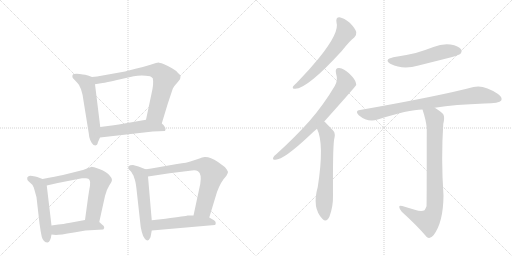
t = 0.00 s
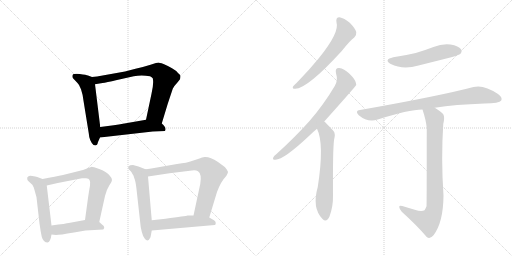
t = 2.28 s
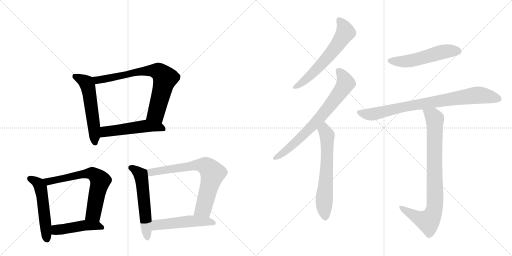
t = 4.56 s
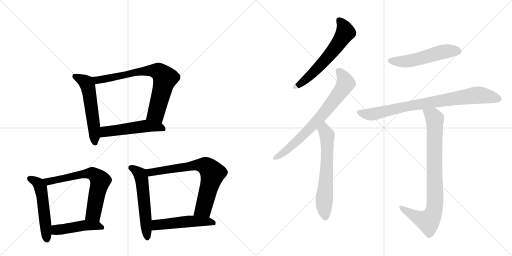
t = 6.84 s
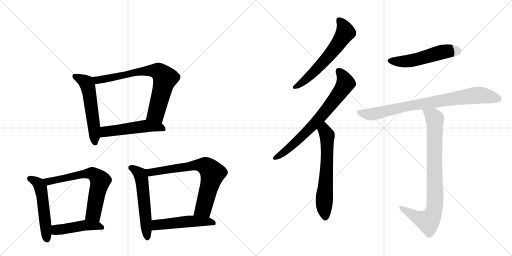
t = 9.11 s
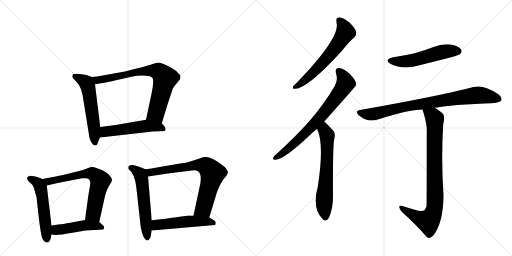
t = 11.39 s

The animated SVG that drew these frames (rendered in a browser with its animation timeline set to each time). Animation: 15 CSS @keyframes rules; one cycle of 11.39 s.

<svg version="1.1" viewBox="0 0 2048 1024" xmlns="http://www.w3.org/2000/svg">
  <g stroke="lightgray" stroke-dasharray="1,1" stroke-width="1" transform="scale(4, 4)">
    <line x1="0" y1="0" x2="256" y2="256"></line>
    <line x1="256" y1="0" x2="0" y2="256"></line>
    <line x1="128" y1="0" x2="128" y2="256"></line>
    <line x1="0" y1="128" x2="256" y2="128"></line>
    <line x1="256" y1="0" x2="512" y2="256"></line>
    <line x1="512" y1="0" x2="256" y2="256"></line>
    <line x1="384" y1="0" x2="384" y2="256"></line>
    <line x1="256" y1="128" x2="512" y2="128"></line>
  </g>
<g transform="scale(1, -1) translate(0, -850)">
   <style type="text/css">
    @keyframes keyframes0 {
      from {
       stroke: black;
       stroke-dashoffset: 552;
       stroke-width: 128;
       }
       64% {
       animation-timing-function: step-end;
       stroke: black;
       stroke-dashoffset: 0;
       stroke-width: 128;
       }
       to {
       stroke: black;
       stroke-width: 1024;
       }
       }
       #make-me-a-hanzi-animation-0 {
         animation: keyframes0 0.699219s both;
         animation-delay: 0.000000s;
         animation-timing-function: linear;
       }
    @keyframes keyframes1 {
      from {
       stroke: black;
       stroke-dashoffset: 741;
       stroke-width: 128;
       }
       71% {
       animation-timing-function: step-end;
       stroke: black;
       stroke-dashoffset: 0;
       stroke-width: 128;
       }
       to {
       stroke: black;
       stroke-width: 1024;
       }
       }
       #make-me-a-hanzi-animation-1 {
         animation: keyframes1 0.853027s both;
         animation-delay: 0.699219s;
         animation-timing-function: linear;
       }
    @keyframes keyframes2 {
      from {
       stroke: black;
       stroke-dashoffset: 515;
       stroke-width: 128;
       }
       63% {
       animation-timing-function: step-end;
       stroke: black;
       stroke-dashoffset: 0;
       stroke-width: 128;
       }
       to {
       stroke: black;
       stroke-width: 1024;
       }
       }
       #make-me-a-hanzi-animation-2 {
         animation: keyframes2 0.669108s both;
         animation-delay: 1.552246s;
         animation-timing-function: linear;
       }
    @keyframes keyframes3 {
      from {
       stroke: black;
       stroke-dashoffset: 523;
       stroke-width: 128;
       }
       63% {
       animation-timing-function: step-end;
       stroke: black;
       stroke-dashoffset: 0;
       stroke-width: 128;
       }
       to {
       stroke: black;
       stroke-width: 1024;
       }
       }
       #make-me-a-hanzi-animation-3 {
         animation: keyframes3 0.675618s both;
         animation-delay: 2.221354s;
         animation-timing-function: linear;
       }
    @keyframes keyframes4 {
      from {
       stroke: black;
       stroke-dashoffset: 659;
       stroke-width: 128;
       }
       68% {
       animation-timing-function: step-end;
       stroke: black;
       stroke-dashoffset: 0;
       stroke-width: 128;
       }
       to {
       stroke: black;
       stroke-width: 1024;
       }
       }
       #make-me-a-hanzi-animation-4 {
         animation: keyframes4 0.786296s both;
         animation-delay: 2.896973s;
         animation-timing-function: linear;
       }
    @keyframes keyframes5 {
      from {
       stroke: black;
       stroke-dashoffset: 457;
       stroke-width: 128;
       }
       60% {
       animation-timing-function: step-end;
       stroke: black;
       stroke-dashoffset: 0;
       stroke-width: 128;
       }
       to {
       stroke: black;
       stroke-width: 1024;
       }
       }
       #make-me-a-hanzi-animation-5 {
         animation: keyframes5 0.621908s both;
         animation-delay: 3.683268s;
         animation-timing-function: linear;
       }
    @keyframes keyframes6 {
      from {
       stroke: black;
       stroke-dashoffset: 558;
       stroke-width: 128;
       }
       64% {
       animation-timing-function: step-end;
       stroke: black;
       stroke-dashoffset: 0;
       stroke-width: 128;
       }
       to {
       stroke: black;
       stroke-width: 1024;
       }
       }
       #make-me-a-hanzi-animation-6 {
         animation: keyframes6 0.704102s both;
         animation-delay: 4.305176s;
         animation-timing-function: linear;
       }
    @keyframes keyframes7 {
      from {
       stroke: black;
       stroke-dashoffset: 720;
       stroke-width: 128;
       }
       70% {
       animation-timing-function: step-end;
       stroke: black;
       stroke-dashoffset: 0;
       stroke-width: 128;
       }
       to {
       stroke: black;
       stroke-width: 1024;
       }
       }
       #make-me-a-hanzi-animation-7 {
         animation: keyframes7 0.835938s both;
         animation-delay: 5.009277s;
         animation-timing-function: linear;
       }
    @keyframes keyframes8 {
      from {
       stroke: black;
       stroke-dashoffset: 502;
       stroke-width: 128;
       }
       62% {
       animation-timing-function: step-end;
       stroke: black;
       stroke-dashoffset: 0;
       stroke-width: 128;
       }
       to {
       stroke: black;
       stroke-width: 1024;
       }
       }
       #make-me-a-hanzi-animation-8 {
         animation: keyframes8 0.658529s both;
         animation-delay: 5.845215s;
         animation-timing-function: linear;
       }
    @keyframes keyframes9 {
      from {
       stroke: black;
       stroke-dashoffset: 609;
       stroke-width: 128;
       }
       66% {
       animation-timing-function: step-end;
       stroke: black;
       stroke-dashoffset: 0;
       stroke-width: 128;
       }
       to {
       stroke: black;
       stroke-width: 1024;
       }
       }
       #make-me-a-hanzi-animation-9 {
         animation: keyframes9 0.745605s both;
         animation-delay: 6.503743s;
         animation-timing-function: linear;
       }
    @keyframes keyframes10 {
      from {
       stroke: black;
       stroke-dashoffset: 724;
       stroke-width: 128;
       }
       70% {
       animation-timing-function: step-end;
       stroke: black;
       stroke-dashoffset: 0;
       stroke-width: 128;
       }
       to {
       stroke: black;
       stroke-width: 1024;
       }
       }
       #make-me-a-hanzi-animation-10 {
         animation: keyframes10 0.839193s both;
         animation-delay: 7.249349s;
         animation-timing-function: linear;
       }
    @keyframes keyframes11 {
      from {
       stroke: black;
       stroke-dashoffset: 632;
       stroke-width: 128;
       }
       67% {
       animation-timing-function: step-end;
       stroke: black;
       stroke-dashoffset: 0;
       stroke-width: 128;
       }
       to {
       stroke: black;
       stroke-width: 1024;
       }
       }
       #make-me-a-hanzi-animation-11 {
         animation: keyframes11 0.764323s both;
         animation-delay: 8.088542s;
         animation-timing-function: linear;
       }
    @keyframes keyframes12 {
      from {
       stroke: black;
       stroke-dashoffset: 528;
       stroke-width: 128;
       }
       63% {
       animation-timing-function: step-end;
       stroke: black;
       stroke-dashoffset: 0;
       stroke-width: 128;
       }
       to {
       stroke: black;
       stroke-width: 1024;
       }
       }
       #make-me-a-hanzi-animation-12 {
         animation: keyframes12 0.679688s both;
         animation-delay: 8.852865s;
         animation-timing-function: linear;
       }
    @keyframes keyframes13 {
      from {
       stroke: black;
       stroke-dashoffset: 822;
       stroke-width: 128;
       }
       73% {
       animation-timing-function: step-end;
       stroke: black;
       stroke-dashoffset: 0;
       stroke-width: 128;
       }
       to {
       stroke: black;
       stroke-width: 1024;
       }
       }
       #make-me-a-hanzi-animation-13 {
         animation: keyframes13 0.918945s both;
         animation-delay: 9.532552s;
         animation-timing-function: linear;
       }
    @keyframes keyframes14 {
      from {
       stroke: black;
       stroke-dashoffset: 847;
       stroke-width: 128;
       }
       73% {
       animation-timing-function: step-end;
       stroke: black;
       stroke-dashoffset: 0;
       stroke-width: 128;
       }
       to {
       stroke: black;
       stroke-width: 1024;
       }
       }
       #make-me-a-hanzi-animation-14 {
         animation: keyframes14 0.939290s both;
         animation-delay: 10.451497s;
         animation-timing-function: linear;
       }
</style>
<path d="M 368 542 L 352 548 Q 346 551 319 554 Q 293 557 290 549 Q 288 542 292 537 L 310 518 Q 317 512 324 493 Q 331 473 334 447 L 355 317 Q 357 287 374 270 L 382 268 L 388 271 Q 390 273 392 282 L 400 300 L 401 342 L 380 513 C 377 539 377 539 368 542 Z" fill="lightgray"></path> 
<path d="M 647 356 L 671 435 L 691 495 Q 696 506 708 518 L 720 533 Q 722 540 722 546 Q 722 551 712 558 Q 706 567 688 577 Q 672 587 654 594 Q 637 600 633 600 Q 630 600 602 591 Q 574 582 542 575 L 500 564 L 388 544 L 368 542 C 338 539 350 508 380 513 L 410 518 Q 424 520 468 530 L 535 545 Q 566 552 600 545 Q 605 543 611 537 Q 616 518 606 475 L 584 371 C 578 342 638 327 647 356 Z" fill="lightgray"></path> 
<path d="M 400 300 L 611 324 L 660 326 L 662 332 Q 663 343 647 356 C 625 376 614 376 584 371 L 492 355 Q 477 352 455 349 L 401 342 C 371 338 370 297 400 300 Z" fill="lightgray"></path> 
<path d="M 170 134 L 149 142 Q 143 144 129 146 Q 116 148 113 144 Q 107 141 109 135 Q 108 130 114 125 L 126 114 Q 133 109 138 90 L 146 61 L 158 -44 Q 162 -74 167 -97 Q 173 -120 191 -120 Q 202 -116 206 -88 L 206 -52 L 187 108 C 185 128 185 128 170 134 Z" fill="lightgray"></path> 
<path d="M 397 -38 L 420 66 Q 427 93 437 108 Q 448 122 448 130 Q 448 138 436 151 Q 424 164 397 174 Q 371 183 367 183 L 348 176 Q 332 169 316 166 L 252 150 Q 225 144 170 134 C 140 129 158 101 187 108 L 231 118 L 328 137 Q 333 138 344 137 Q 356 136 358 130 Q 363 122 360 107 Q 357 92 352 58 L 340 -30 C 336 -60 391 -67 397 -38 Z" fill="lightgray"></path> 
<path d="M 342 -72 L 413 -68 Q 423 -58 408 -48 L 397 -38 C 380 -23 370 -25 340 -30 L 275 -42 Q 267 -44 206 -52 C 176 -56 176 -85 206 -88 L 224 -90 Q 238 -90 296 -80 L 342 -72 Z" fill="lightgray"></path> 
<path d="M 582 173 L 554 184 Q 543 188 532 190 Q 519 190 514 185 Q 512 179 514 174 L 523 165 Q 527 160 530 154 Q 534 150 537 138 Q 542 128 546 94 L 562 -50 Q 562 -56 567 -77 Q 572 -98 580 -106 Q 592 -120 602 -99 L 607 -72 L 607 -31 L 592 144 C 590 170 590 170 582 173 Z" fill="lightgray"></path> 
<path d="M 708 194 L 605 176 Q 585 172 582 173 C 552 170 562 140 592 144 L 678 157 L 768 168 Q 784 170 792 165 Q 808 154 801 114 L 774 -12 C 768 -41 828 -49 837 -20 L 868 82 Q 884 125 905 146 Q 912 159 912 162 Q 912 164 907 172 Q 902 179 899 182 L 872 202 Q 840 223 820 222 Q 813 223 792 214 L 761 204 Q 752 200 708 194 Z" fill="lightgray"></path> 
<path d="M 607 -72 L 859 -50 Q 863 -49 863 -42 Q 863 -35 856 -31 L 837 -20 L 774 -12 L 750 -12 Q 744 -14 662 -25 L 607 -31 C 577 -34 577 -75 607 -72 Z" fill="lightgray"></path> 
<path d="M 1346 760 Q 1359 721 1276 618 Q 1237 570 1186 518 Q 1176 509 1172 504 Q 1168 494 1181 495 Q 1229 495 1367 646 Q 1400 688 1417 700 Q 1427 709 1425 722 Q 1422 735 1399 759 Q 1377 778 1358 781 Q 1342 781 1346 760 Z" fill="lightgray"></path> 
<path d="M 1297 364 Q 1423 505 1425 510 Q 1424 514 1424 517 Q 1423 530 1398 555 Q 1376 576 1357 578 Q 1339 579 1344 557 Q 1353 529 1339 506 Q 1296 433 1238 366 Q 1181 302 1106 234 Q 1096 227 1093 220 Q 1089 210 1102 211 Q 1135 211 1238 308 Q 1251 321 1268 335 L 1297 364 Z" fill="lightgray"></path> 
<path d="M 1268 335 Q 1298 275 1271 102 Q 1247 18 1290 -26 Q 1306 -42 1318 -16 Q 1333 24 1332 69 Q 1331 249 1336 289 Q 1343 316 1334 326 Q 1301 362 1297 364 C 1275 384 1256 363 1268 335 Z" fill="lightgray"></path> 
<path d="M 1573 621 Q 1533 611 1563 594 Q 1611 570 1674 588 Q 1738 604 1805 621 Q 1836 630 1841 634 Q 1850 644 1844 653 Q 1835 666 1802 672 Q 1768 676 1734 662 Q 1700 649 1663 638 Q 1621 628 1573 621 Z" fill="lightgray"></path> 
<path d="M 1739 419 Q 1820 432 1938 436 Q 1998 436 2005 448 Q 2011 461 1992 474 Q 1935 513 1894 502 Q 1758 466 1440 410 Q 1418 407 1435 389 Q 1471 359 1511 372 Q 1634 412 1690 412 L 1739 419 Z" fill="lightgray"></path> 
<path d="M 1659 11 Q 1637 18 1609 26 Q 1596 30 1597 22 Q 1597 15 1607 3 Q 1668 -52 1707 -98 Q 1720 -108 1734 -91 Q 1773 -40 1774 67 Q 1764 217 1773 354 Q 1780 382 1773 393 Q 1766 403 1739 419 C 1714 435 1681 441 1690 412 Q 1705 366 1707 337 Q 1707 30 1706 25 Q 1703 16 1698 9 Q 1686 2 1659 11 Z" fill="lightgray"></path> 
      <clipPath id="make-me-a-hanzi-clip-0">
      <path d="M 368 542 L 352 548 Q 346 551 319 554 Q 293 557 290 549 Q 288 542 292 537 L 310 518 Q 317 512 324 493 Q 331 473 334 447 L 355 317 Q 357 287 374 270 L 382 268 L 388 271 Q 390 273 392 282 L 400 300 L 401 342 L 380 513 C 377 539 377 539 368 542 Z" fill="lightgray"></path>
      </clipPath>
      <path clip-path="url(#make-me-a-hanzi-clip-0)" d="M 299 544 L 341 523 L 350 509 L 372 378 L 380 279 " fill="none" id="make-me-a-hanzi-animation-0" stroke-dasharray="424 848" stroke-linecap="round"></path>

      <clipPath id="make-me-a-hanzi-clip-1">
      <path d="M 647 356 L 671 435 L 691 495 Q 696 506 708 518 L 720 533 Q 722 540 722 546 Q 722 551 712 558 Q 706 567 688 577 Q 672 587 654 594 Q 637 600 633 600 Q 630 600 602 591 Q 574 582 542 575 L 500 564 L 388 544 L 368 542 C 338 539 350 508 380 513 L 410 518 Q 424 520 468 530 L 535 545 Q 566 552 600 545 Q 605 543 611 537 Q 616 518 606 475 L 584 371 C 578 342 638 327 647 356 Z" fill="lightgray"></path>
      </clipPath>
      <path clip-path="url(#make-me-a-hanzi-clip-1)" d="M 374 536 L 389 529 L 585 567 L 636 563 L 660 537 L 657 523 L 625 399 L 592 377 " fill="none" id="make-me-a-hanzi-animation-1" stroke-dasharray="613 1226" stroke-linecap="round"></path>

      <clipPath id="make-me-a-hanzi-clip-2">
      <path d="M 400 300 L 611 324 L 660 326 L 662 332 Q 663 343 647 356 C 625 376 614 376 584 371 L 492 355 Q 477 352 455 349 L 401 342 C 371 338 370 297 400 300 Z" fill="lightgray"></path>
      </clipPath>
      <path clip-path="url(#make-me-a-hanzi-clip-2)" d="M 407 307 L 422 323 L 580 346 L 637 342 L 654 331 " fill="none" id="make-me-a-hanzi-animation-2" stroke-dasharray="387 774" stroke-linecap="round"></path>

      <clipPath id="make-me-a-hanzi-clip-3">
      <path d="M 170 134 L 149 142 Q 143 144 129 146 Q 116 148 113 144 Q 107 141 109 135 Q 108 130 114 125 L 126 114 Q 133 109 138 90 L 146 61 L 158 -44 Q 162 -74 167 -97 Q 173 -120 191 -120 Q 202 -116 206 -88 L 206 -52 L 187 108 C 185 128 185 128 170 134 Z" fill="lightgray"></path>
      </clipPath>
      <path clip-path="url(#make-me-a-hanzi-clip-3)" d="M 120 135 L 147 121 L 163 98 L 188 -109 " fill="none" id="make-me-a-hanzi-animation-3" stroke-dasharray="395 790" stroke-linecap="round"></path>

      <clipPath id="make-me-a-hanzi-clip-4">
      <path d="M 397 -38 L 420 66 Q 427 93 437 108 Q 448 122 448 130 Q 448 138 436 151 Q 424 164 397 174 Q 371 183 367 183 L 348 176 Q 332 169 316 166 L 252 150 Q 225 144 170 134 C 140 129 158 101 187 108 L 231 118 L 328 137 Q 333 138 344 137 Q 356 136 358 130 Q 363 122 360 107 Q 357 92 352 58 L 340 -30 C 336 -60 391 -67 397 -38 Z" fill="lightgray"></path>
      </clipPath>
      <path clip-path="url(#make-me-a-hanzi-clip-4)" d="M 180 131 L 193 123 L 325 153 L 378 151 L 401 127 L 400 121 L 374 -4 L 348 -24 " fill="none" id="make-me-a-hanzi-animation-4" stroke-dasharray="531 1062" stroke-linecap="round"></path>

      <clipPath id="make-me-a-hanzi-clip-5">
      <path d="M 342 -72 L 413 -68 Q 423 -58 408 -48 L 397 -38 C 380 -23 370 -25 340 -30 L 275 -42 Q 267 -44 206 -52 C 176 -56 176 -85 206 -88 L 224 -90 Q 238 -90 296 -80 L 342 -72 Z" fill="lightgray"></path>
      </clipPath>
      <path clip-path="url(#make-me-a-hanzi-clip-5)" d="M 211 -82 L 225 -70 L 337 -51 L 405 -59 " fill="none" id="make-me-a-hanzi-animation-5" stroke-dasharray="329 658" stroke-linecap="round"></path>

      <clipPath id="make-me-a-hanzi-clip-6">
      <path d="M 582 173 L 554 184 Q 543 188 532 190 Q 519 190 514 185 Q 512 179 514 174 L 523 165 Q 527 160 530 154 Q 534 150 537 138 Q 542 128 546 94 L 562 -50 Q 562 -56 567 -77 Q 572 -98 580 -106 Q 592 -120 602 -99 L 607 -72 L 607 -31 L 592 144 C 590 170 590 170 582 173 Z" fill="lightgray"></path>
      </clipPath>
      <path clip-path="url(#make-me-a-hanzi-clip-6)" d="M 521 180 L 553 161 L 567 134 L 590 -99 " fill="none" id="make-me-a-hanzi-animation-6" stroke-dasharray="430 860" stroke-linecap="round"></path>

      <clipPath id="make-me-a-hanzi-clip-7">
      <path d="M 708 194 L 605 176 Q 585 172 582 173 C 552 170 562 140 592 144 L 678 157 L 768 168 Q 784 170 792 165 Q 808 154 801 114 L 774 -12 C 768 -41 828 -49 837 -20 L 868 82 Q 884 125 905 146 Q 912 159 912 162 Q 912 164 907 172 Q 902 179 899 182 L 872 202 Q 840 223 820 222 Q 813 223 792 214 L 761 204 Q 752 200 708 194 Z" fill="lightgray"></path>
      </clipPath>
      <path clip-path="url(#make-me-a-hanzi-clip-7)" d="M 586 166 L 611 161 L 794 190 L 811 190 L 833 178 L 851 157 L 817 26 L 813 16 L 783 -7 " fill="none" id="make-me-a-hanzi-animation-7" stroke-dasharray="592 1184" stroke-linecap="round"></path>

      <clipPath id="make-me-a-hanzi-clip-8">
      <path d="M 607 -72 L 859 -50 Q 863 -49 863 -42 Q 863 -35 856 -31 L 837 -20 L 774 -12 L 750 -12 Q 744 -14 662 -25 L 607 -31 C 577 -34 577 -75 607 -72 Z" fill="lightgray"></path>
      </clipPath>
      <path clip-path="url(#make-me-a-hanzi-clip-8)" d="M 614 -65 L 629 -50 L 746 -36 L 827 -35 L 852 -41 " fill="none" id="make-me-a-hanzi-animation-8" stroke-dasharray="374 748" stroke-linecap="round"></path>

      <clipPath id="make-me-a-hanzi-clip-9">
      <path d="M 1346 760 Q 1359 721 1276 618 Q 1237 570 1186 518 Q 1176 509 1172 504 Q 1168 494 1181 495 Q 1229 495 1367 646 Q 1400 688 1417 700 Q 1427 709 1425 722 Q 1422 735 1399 759 Q 1377 778 1358 781 Q 1342 781 1346 760 Z" fill="lightgray"></path>
      </clipPath>
      <path clip-path="url(#make-me-a-hanzi-clip-9)" d="M 1358 767 L 1376 743 L 1382 721 L 1362 688 L 1265 570 L 1220 528 L 1180 503 " fill="none" id="make-me-a-hanzi-animation-9" stroke-dasharray="481 962" stroke-linecap="round"></path>

      <clipPath id="make-me-a-hanzi-clip-10">
      <path d="M 1297 364 Q 1423 505 1425 510 Q 1424 514 1424 517 Q 1423 530 1398 555 Q 1376 576 1357 578 Q 1339 579 1344 557 Q 1353 529 1339 506 Q 1296 433 1238 366 Q 1181 302 1106 234 Q 1096 227 1093 220 Q 1089 210 1102 211 Q 1135 211 1238 308 Q 1251 321 1268 335 L 1297 364 Z" fill="lightgray"></path>
      </clipPath>
      <path clip-path="url(#make-me-a-hanzi-clip-10)" d="M 1355 565 L 1374 541 L 1381 514 L 1348 464 L 1290 389 L 1200 296 L 1144 247 L 1101 219 " fill="none" id="make-me-a-hanzi-animation-10" stroke-dasharray="596 1192" stroke-linecap="round"></path>

      <clipPath id="make-me-a-hanzi-clip-11">
      <path d="M 1268 335 Q 1298 275 1271 102 Q 1247 18 1290 -26 Q 1306 -42 1318 -16 Q 1333 24 1332 69 Q 1331 249 1336 289 Q 1343 316 1334 326 Q 1301 362 1297 364 C 1275 384 1256 363 1268 335 Z" fill="lightgray"></path>
      </clipPath>
      <path clip-path="url(#make-me-a-hanzi-clip-11)" d="M 1294 357 L 1309 302 L 1307 170 L 1296 44 L 1302 -16 " fill="none" id="make-me-a-hanzi-animation-11" stroke-dasharray="504 1008" stroke-linecap="round"></path>

      <clipPath id="make-me-a-hanzi-clip-12">
      <path d="M 1573 621 Q 1533 611 1563 594 Q 1611 570 1674 588 Q 1738 604 1805 621 Q 1836 630 1841 634 Q 1850 644 1844 653 Q 1835 666 1802 672 Q 1768 676 1734 662 Q 1700 649 1663 638 Q 1621 628 1573 621 Z" fill="lightgray"></path>
      </clipPath>
      <path clip-path="url(#make-me-a-hanzi-clip-12)" d="M 1565 609 L 1630 605 L 1772 643 L 1832 645 " fill="none" id="make-me-a-hanzi-animation-12" stroke-dasharray="400 800" stroke-linecap="round"></path>

      <clipPath id="make-me-a-hanzi-clip-13">
      <path d="M 1739 419 Q 1820 432 1938 436 Q 1998 436 2005 448 Q 2011 461 1992 474 Q 1935 513 1894 502 Q 1758 466 1440 410 Q 1418 407 1435 389 Q 1471 359 1511 372 Q 1634 412 1690 412 L 1739 419 Z" fill="lightgray"></path>
      </clipPath>
      <path clip-path="url(#make-me-a-hanzi-clip-13)" d="M 1438 399 L 1487 393 L 1614 423 L 1913 470 L 1995 454 " fill="none" id="make-me-a-hanzi-animation-13" stroke-dasharray="694 1388" stroke-linecap="round"></path>

      <clipPath id="make-me-a-hanzi-clip-14">
      <path d="M 1659 11 Q 1637 18 1609 26 Q 1596 30 1597 22 Q 1597 15 1607 3 Q 1668 -52 1707 -98 Q 1720 -108 1734 -91 Q 1773 -40 1774 67 Q 1764 217 1773 354 Q 1780 382 1773 393 Q 1766 403 1739 419 C 1714 435 1681 441 1690 412 Q 1705 366 1707 337 Q 1707 30 1706 25 Q 1703 16 1698 9 Q 1686 2 1659 11 Z" fill="lightgray"></path>
      </clipPath>
      <path clip-path="url(#make-me-a-hanzi-clip-14)" d="M 1697 405 L 1732 385 L 1739 375 L 1741 58 L 1736 8 L 1713 -35 L 1669 -20 L 1604 20 " fill="none" id="make-me-a-hanzi-animation-14" stroke-dasharray="719 1438" stroke-linecap="round"></path>

</g>
</svg>
